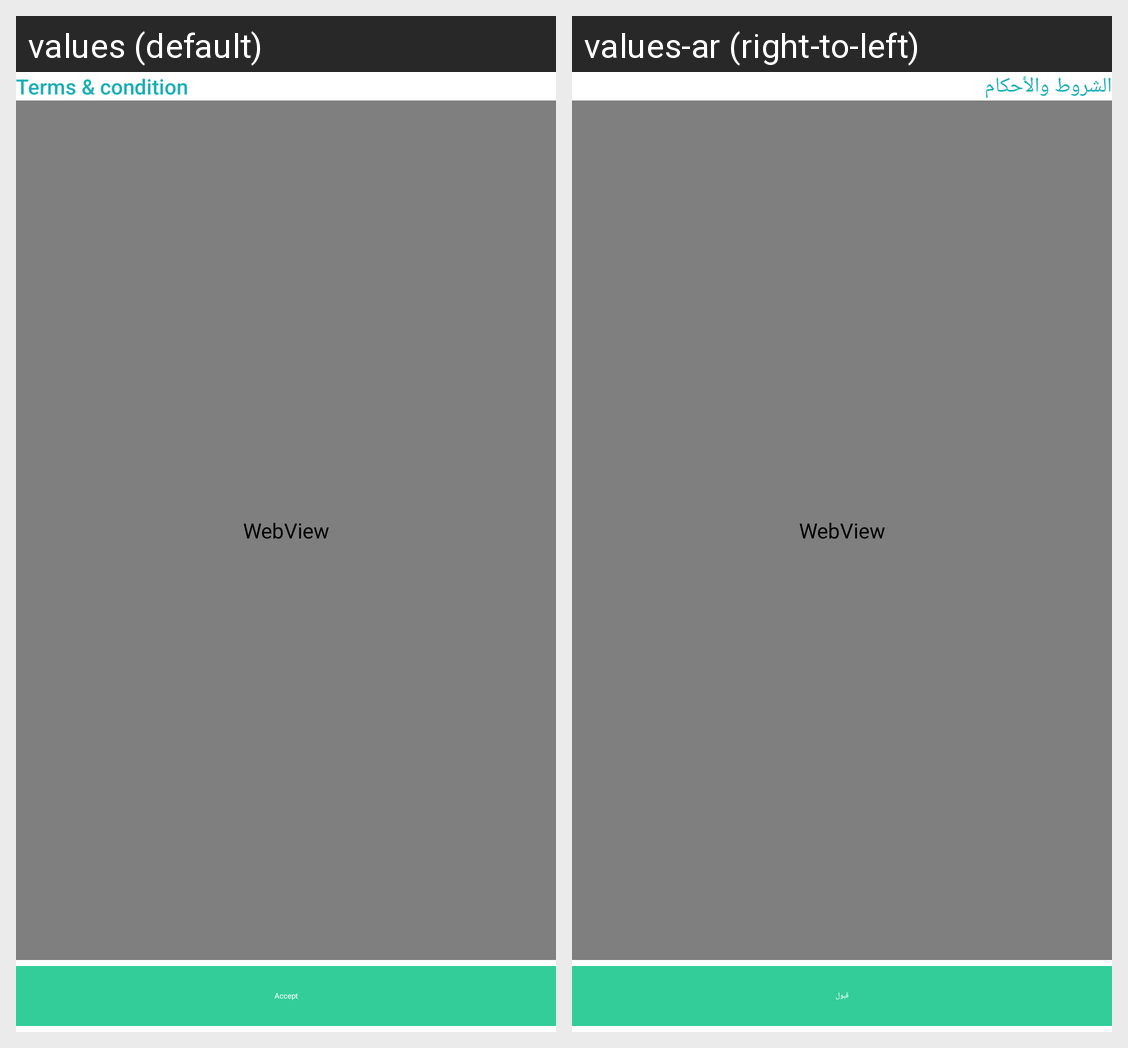

Translations of the strings shown on this Android screen, per locale in the grid:
Android screen res/layout/fragment_terms_and_condition.xml rendered under 2 locales, left to right: values (default), values-ar (right-to-left). Device: Nexus 5 (rendered at 1080×1920; each locale shown at half size, 540×960, under a caption strip naming it); theme Theme.Yaqeen.
Strings drawn on this screen, with the default value and each locale's value (text and hints the layout hard-codes, and strings that could not be matched under every locale, appear in the picture but are not listed):

terms_condition
  values: Terms & condition
  values-ar: الشروط والأحكام

accept
  values: Accept
  values-ar: قبول
